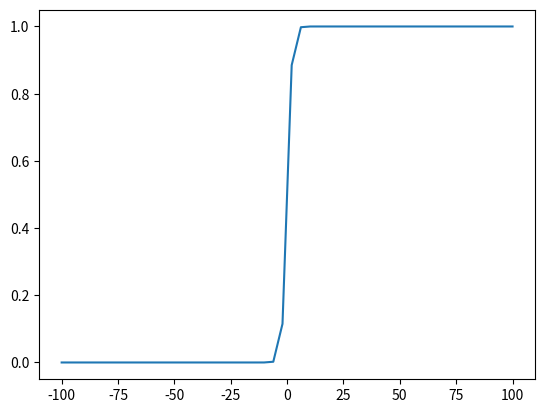

Recreate this plot in Python.
# -*- coding: utf-8 -*-
"""
Created on Thu Jun  7 10:14:19 2018

[redacted]
"""

import numpy as np
import pandas as pd
import matplotlib.pyplot as plt

x1 = np.random.uniform(low=-1.0, high=1.0, size=100)
x2 = np.random.uniform(low=-1.0, high=1.0, size=100)

def sigmoid(n):
    return 1 / (1 + np.exp(-n))

sigmoid(10)
sigmoid(100)
sigmoid(1000)
sigmoid(100000)
sigmoid(1008888)
sigmoid(-100)
sigmoid(1)

xx = np.linspace(start=-100.0, stop=100.0)
yy = sigmoid(xx)
plt.plot(xx, yy)

y = x1 * 0.3 + x2 * 0.5 + 0.5
y = y > 0.3
y

num_epoch = 100

w1 = np.random.uniform(low=0.0, high=1.0)
w2 = np.random.uniform(low=0.0, high=1.0)
b = np.random.uniform(low=0.0, high=1.0)

for epoch in range(num_epoch):
    y_predict = x1 * w1 + x2 * w2 + b
    y_predict = sigmoid(y_predict)
    
    
    predict = (y_predict >= 0.5)
    actual = y
    
    error = (predict != actual).mean()
    
    if epoch%10 == 0:
        print("{0} error = {1}".format(epoch, error))
    w1 = w1 - ((y_predict-y) * x1).mean()
    w2 = w2 - ((y_predict-y) * x2).mean()
    b = b - (y_predict-y).mean()
    
    
    
print("-----" *10)
print("{0} error = {1}".format(epoch, error))
        
    
    